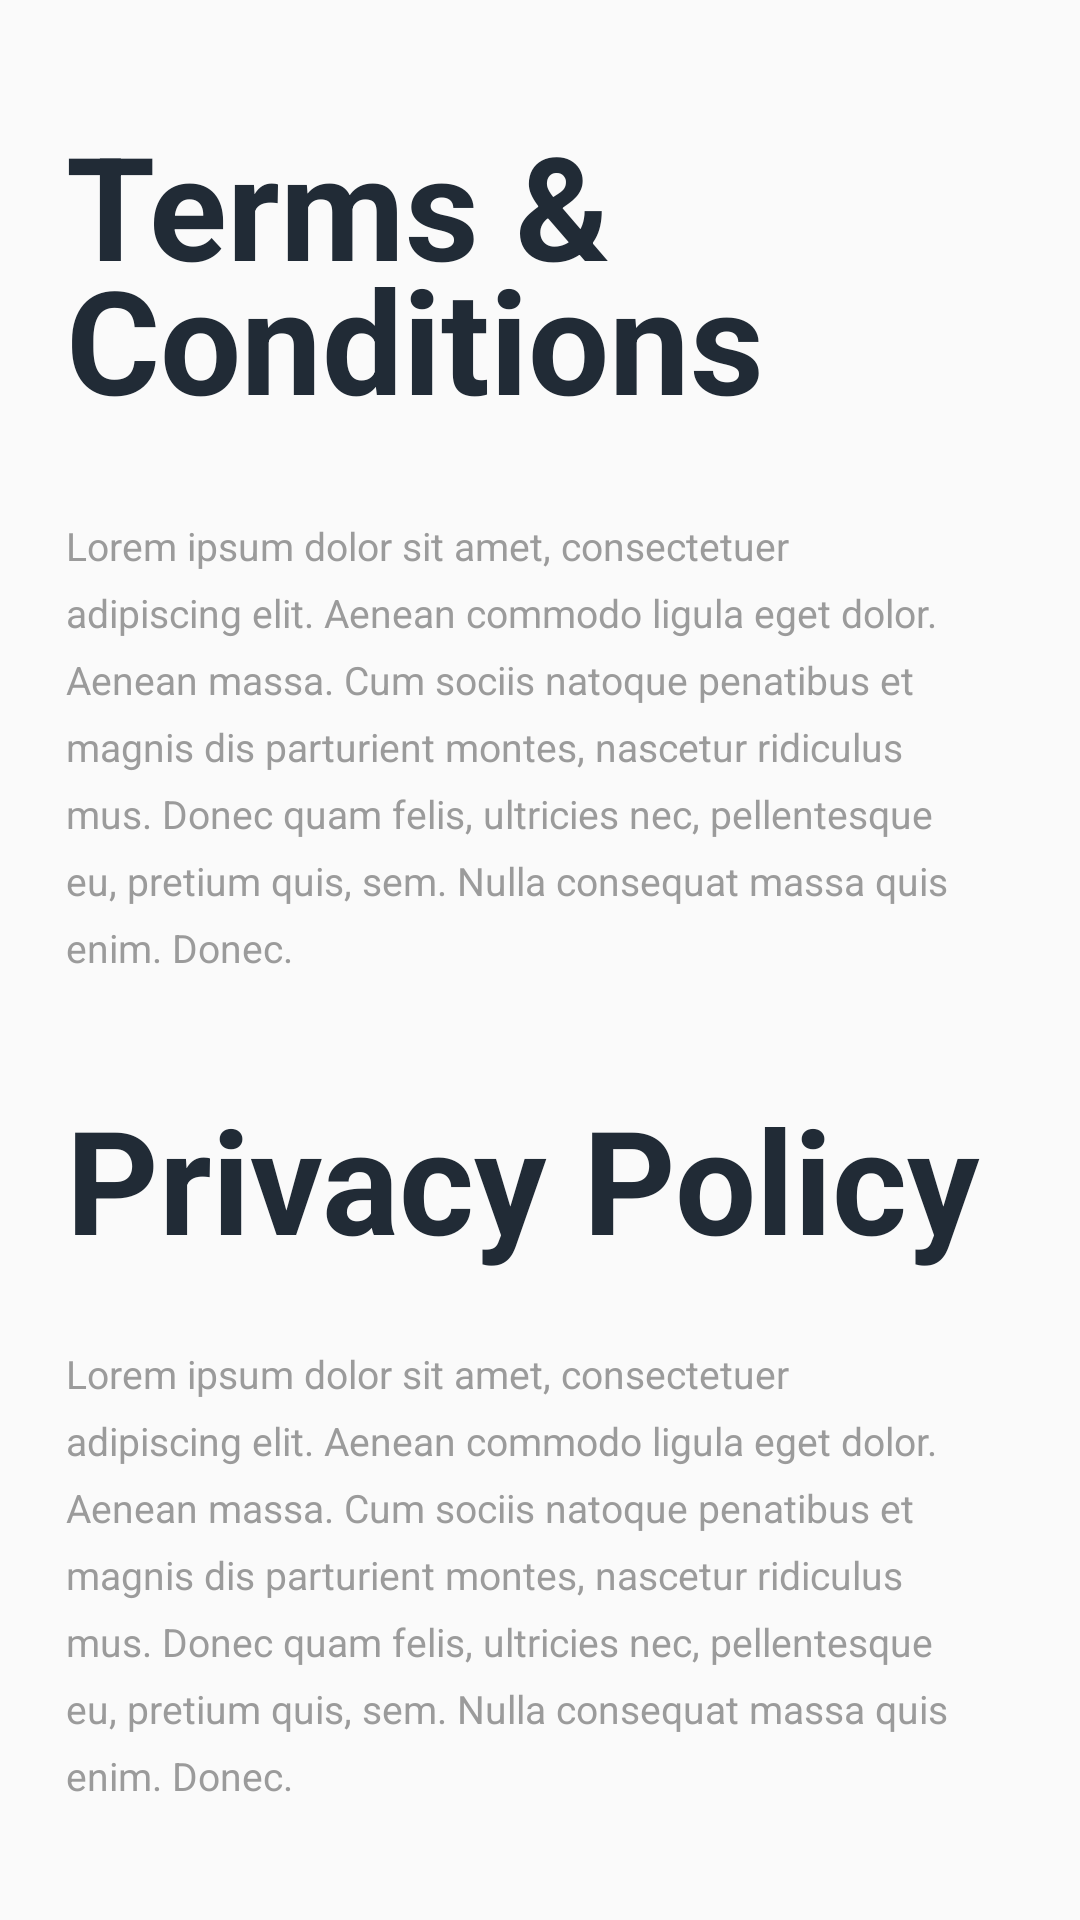

The Android layout XML behind this screen, and the referenced resources:
<!-- AndroidManifest.xml: application theme AppTheme -->
<!-- res/layout/activity_terms_and_privacy_policies.xml -->
<?xml version="1.0" encoding="utf-8"?>
<ScrollView
    xmlns:android="http://schemas.android.com/apk/res/android"
    xmlns:app="http://schemas.android.com/apk/res-auto"
    xmlns:tools="http://schemas.android.com/tools"
    android:layout_width="match_parent"
    android:layout_height="match_parent"
    tools:context=".Views.AuthView.TermsAndPrivacyPoliciesActivity">
    <android.support.constraint.ConstraintLayout
        android:layout_width="match_parent"
        android:layout_height="wrap_content">

        <TextView
            android:id="@+id/textView"
            style="@style/_08DisplayXxLargeInk"
            android:layout_width="wrap_content"
            android:layout_height="wrap_content"
            android:layout_marginStart="22dp"
            android:layout_marginLeft="8dp"
            android:layout_marginTop="36dp"
            android:text="Terms &amp;
Conditions"
            app:layout_constraintStart_toStartOf="parent"
            app:layout_constraintTop_toTopOf="parent"/>

        <TextView
            android:id="@+id/textView2"
            style="@style/_001CaptionInk"
            android:layout_width="0dp"
            android:layout_height="wrap_content"
            android:layout_marginStart="22dp"
            android:layout_marginLeft="22dp"
            android:layout_marginTop="28dp"
            android:layout_marginEnd="40dp"
            android:layout_marginRight="40dp"
            android:text="@string/dummy_content_lorem"
            app:layout_constraintEnd_toEndOf="parent"
            app:layout_constraintStart_toStartOf="parent"
            app:layout_constraintTop_toBottomOf="@+id/textView"/>

        <TextView
            android:id="@+id/tv2"
            style="@style/_08DisplayXxLargeInk"
            android:layout_width="wrap_content"
            android:layout_height="wrap_content"
            android:layout_marginStart="22dp"
            android:layout_marginLeft="40dp"
            android:layout_marginTop="36dp"
            android:text="Privacy
Policy"
            app:layout_constraintStart_toStartOf="parent"
            app:layout_constraintTop_toBottomOf="@+id/textView2"/>


        <TextView
            android:layout_width="0dp"
            android:layout_height="wrap_content"
            android:layout_marginStart="22dp"
            android:layout_marginLeft="22dp"
            android:layout_marginTop="24dp"
            android:layout_marginEnd="40dp"
            android:layout_marginRight="40dp"
            android:layout_marginBottom="36dp"
            style="@style/_001CaptionInk"
            android:text="@string/dummy_content_lorem"
            app:layout_constraintBottom_toBottomOf="parent"
            app:layout_constraintEnd_toEndOf="parent"
            app:layout_constraintStart_toStartOf="parent"
            app:layout_constraintTop_toBottomOf="@+id/tv2"/>
    </android.support.constraint.ConstraintLayout>

</ScrollView>
<!-- resources referenced by this layout -->
<resources>
  <string name="dummy_content_lorem">Lorem ipsum dolor sit amet, consectetuer adipiscing elit. Aenean commodo ligula eget dolor. Aenean massa. Cum sociis natoque penatibus et magnis dis parturient montes, nascetur ridiculus mus. Donec quam felis, ultricies nec, pellentesque eu, pretium quis, sem. Nulla consequat massa quis enim. Donec.</string>
  <style name="_001CaptionInk">
          <item name="android:textSize">13sp</item>
          <item name="android:fontFamily">sans-serif</item>
          <item name="android:textStyle">normal</item>
          <item name="android:lineSpacingExtra">7sp</item>
          <item name="android:textColor">#9b9b9b</item>
      </style>
  <style name="_08DisplayXxLargeInk">
          <item name="android:textSize">48sp</item>
          <item name="android:fontFamily">sans-serif</item>
          <item name="android:textStyle">bold</item>
          <item name="android:lineSpacingExtra">-12sp</item>
          <item name="android:textColor">#212b36</item>
      </style>
  <style name="AppTheme" parent="Theme.AppCompat.Light.DarkActionBar">
          
          <item name="colorPrimary">@color/colorPrimary</item>
          
          <item name="colorPrimaryDark">@color/colorSecondary</item>
          <item name="colorAccent">@color/colorAccent</item>
      </style>
  <color name="colorPrimary">#000000</color>
  <color name="colorSecondary">@color/grapefruit</color>
  <color name="colorAccent">#000000</color>
  <color name="grapefruit">#ff5858</color>
</resources>
